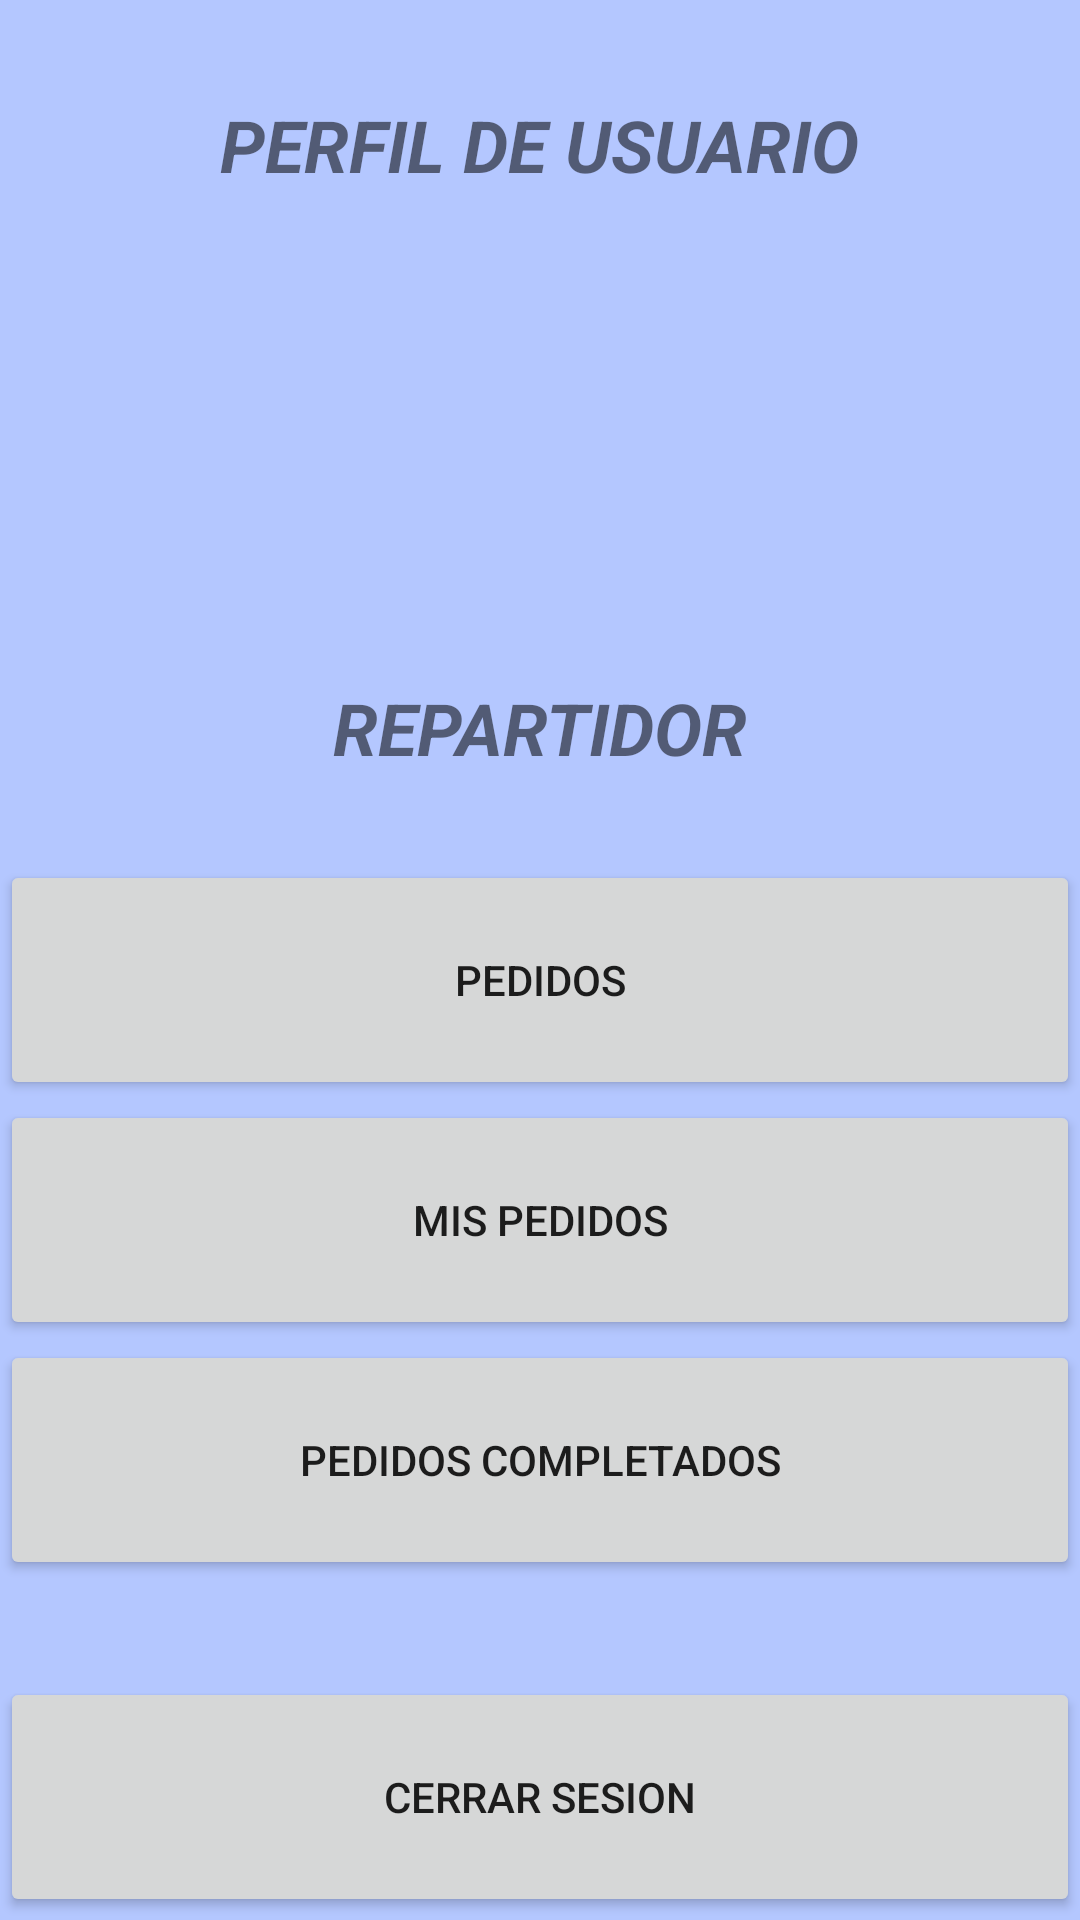

This screen was rendered from an Android layout file. Write that file and the resources it references.
<!-- AndroidManifest.xml: application theme Theme.Mensajeria -->
<!-- res/layout/activity_perfil_usuario.xml -->
<?xml version="1.0" encoding="utf-8"?>
<androidx.constraintlayout.widget.ConstraintLayout xmlns:android="http://schemas.android.com/apk/res/android"
    xmlns:app="http://schemas.android.com/apk/res-auto"
    xmlns:tools="http://schemas.android.com/tools"
    android:layout_width="match_parent"
    android:layout_height="match_parent"
    android:background="#B4C7FF"
    tools:context=".PerfilUsuario">

    <ImageView
        android:id="@+id/imageView2"
        android:layout_width="139dp"
        android:layout_height="138dp"
        android:layout_marginTop="16dp"
        app:layout_constraintEnd_toEndOf="parent"
        app:layout_constraintStart_toStartOf="parent"
        app:layout_constraintTop_toBottomOf="@+id/textView3"
        app:srcCompat="@drawable/perfil"
        tools:srcCompat="@drawable/perfil" />

    <TextView
        android:id="@+id/txtUsuario"
        android:layout_width="wrap_content"
        android:layout_height="wrap_content"
        android:layout_marginTop="8dp"
        android:text="@string/txvTituloUsuarioUsuario"
        android:textAlignment="center"
        android:textSize="24sp"
        android:textStyle="bold|italic"
        app:layout_constraintBottom_toBottomOf="parent"
        app:layout_constraintEnd_toEndOf="parent"
        app:layout_constraintStart_toStartOf="parent"
        app:layout_constraintTop_toBottomOf="@+id/imageView2"
        app:layout_constraintVertical_bias="0.0" />

    <TextView
        android:id="@+id/textView3"
        android:layout_width="wrap_content"
        android:layout_height="wrap_content"
        android:layout_marginTop="32dp"
        android:text="@string/txvTituloPerfilUsuario"
        android:textSize="24sp"
        android:textStyle="bold|italic"
        app:layout_constraintEnd_toEndOf="parent"
        app:layout_constraintStart_toStartOf="parent"
        app:layout_constraintTop_toTopOf="parent" />

    <Button
        android:id="@+id/btnPedidos"
        android:layout_width="0dp"
        android:layout_height="80dp"
        android:layout_marginTop="28dp"
        android:text="@string/btnPedidos"
        app:layout_constraintEnd_toEndOf="parent"
        app:layout_constraintStart_toStartOf="parent"
        app:layout_constraintTop_toBottomOf="@+id/txtUsuario" />

    <Button
        android:id="@+id/btnMisPedidos"
        android:layout_width="0dp"
        android:layout_height="80dp"
        android:text="@string/btnMisPedidos"
        app:layout_constraintEnd_toEndOf="parent"
        app:layout_constraintHorizontal_bias="0.0"
        app:layout_constraintStart_toStartOf="parent"
        app:layout_constraintTop_toBottomOf="@+id/btnPedidos" />

    <Button
        android:id="@+id/btnPedidosCompletados"
        android:layout_width="0dp"
        android:layout_height="80dp"
        android:text="@string/btnPedidosCompletados"
        app:layout_constraintBottom_toBottomOf="parent"
        app:layout_constraintEnd_toEndOf="parent"
        app:layout_constraintHorizontal_bias="0.0"
        app:layout_constraintStart_toStartOf="parent"
        app:layout_constraintTop_toBottomOf="@+id/btnMisPedidos"
        app:layout_constraintVertical_bias="0.0" />

    <Button
        android:id="@+id/btnCerrarSesion"
        android:layout_width="0dp"
        android:layout_height="80dp"
        android:text="@string/btnCerrarSesionUsuario"
        app:layout_constraintBottom_toBottomOf="parent"
        app:layout_constraintEnd_toEndOf="parent"
        app:layout_constraintHorizontal_bias="0.0"
        app:layout_constraintStart_toStartOf="parent"
        app:layout_constraintTop_toTopOf="parent"
        app:layout_constraintVertical_bias="0.998" />
</androidx.constraintlayout.widget.ConstraintLayout>
<!-- resources referenced by this layout -->
<resources>
  <string name="btnCerrarSesionUsuario">CERRAR SESION</string>
  <string name="btnMisPedidos">MIS PEDIDOS</string>
  <string name="btnPedidos">PEDIDOS</string>
  <string name="btnPedidosCompletados">PEDIDOS COMPLETADOS</string>
  <string name="txvTituloPerfilUsuario">PERFIL DE USUARIO</string>
  <string name="txvTituloUsuarioUsuario">REPARTIDOR</string>
  <style name="Theme.Mensajeria" parent="Theme.MaterialComponents.DayNight.DarkActionBar">
          
          <item name="colorPrimary">@color/purple_500</item>
          <item name="colorPrimaryVariant">@color/purple_700</item>
          <item name="colorOnPrimary">@color/white</item>
          
          <item name="colorSecondary">@color/teal_200</item>
          <item name="colorSecondaryVariant">@color/teal_700</item>
          <item name="colorOnSecondary">@color/black</item>
          
          <item name="android:statusBarColor">?attr/colorPrimaryVariant</item>
          
      </style>
  <!-- not gathered from this repository: default colours our renderer supplied (Android Studio template values) -->
  <color name="purple_500">#FF6200EE</color>
  <color name="purple_700">#FF3700B3</color>
  <color name="teal_200">#FF03DAC5</color>
  <color name="teal_700">#FF018786</color>
  <color name="black">#FF000000</color>
  <color name="white">#FFFFFFFF</color>
</resources>
